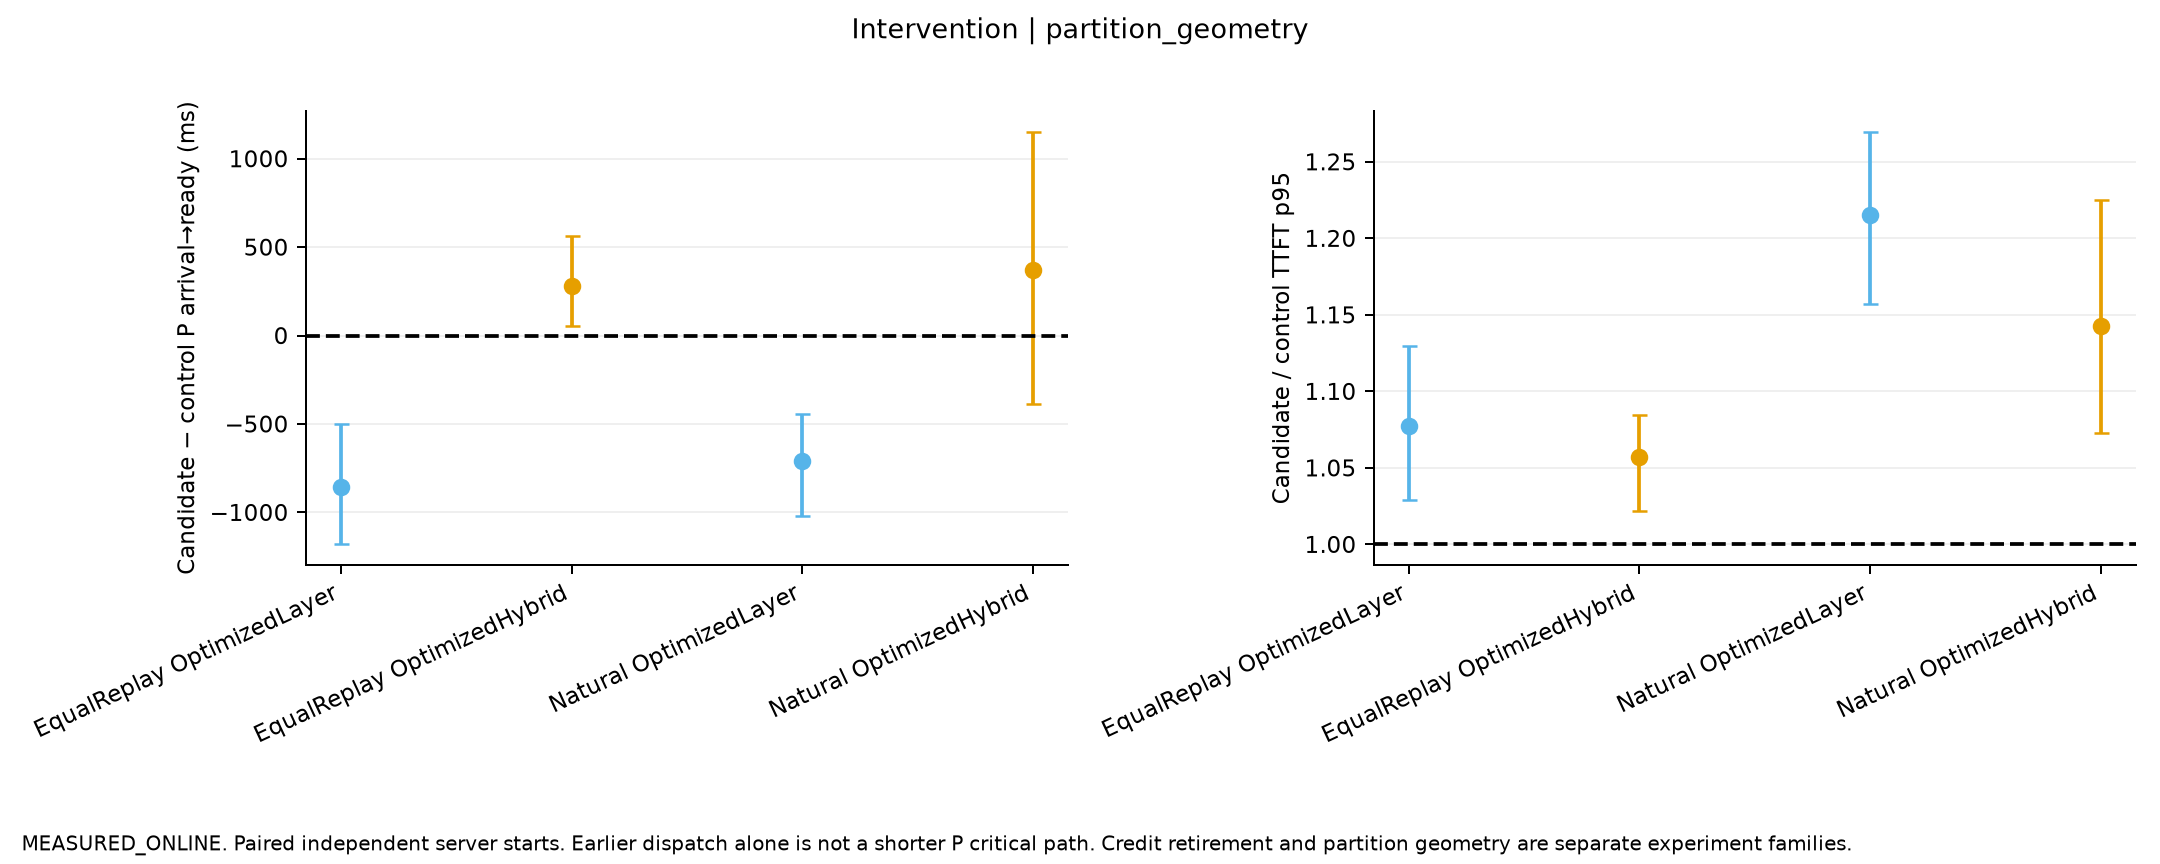

The table this chart was drawn from, first rows:
mode, left, right, paired_starts, quality_passed_all_paired_starts, per_start_request_output_work_exact, ratios, P_critical_path_ratio, P_critical_path_delta_ms, mean_host_delta_ms, evidence, scope, execution_conditions
EqualReplay, OptimizedLayer, OriginalLayer, 3, True, [true, true, true], {"TTFT_p95_ms": {"estimate": 1.077208112…, {"estimate": 0.6056713565711179, "CI95":…, {"estimate": -859.0373867514751, "CI95":…, {"TTFT_ms": {"estimate": 623.68532275367…, MEASURED_ONLINE_PAIRED_START_COMPARISON, Same physical pair and request/arrival c…, [{"name": "PC_Geometry_EqualReplay_s0_Or…
EqualReplay, OptimizedHybrid, OriginalHybrid, 3, True, [true, true, true], {"TTFT_p95_ms": {"estimate": 1.057180540…, {"estimate": 1.1061224648626762, "CI95":…, {"estimate": 277.98013356773, "CI95": [5…, {"TTFT_ms": {"estimate": 656.16234561376…, MEASURED_ONLINE_PAIRED_START_COMPARISON, Same physical pair and request/arrival c…, [{"name": "PC_Geometry_EqualReplay_s0_Or…
Natural, OptimizedLayer, OriginalLayer, 3, True, [false, false, false], {"TTFT_p95_ms": {"estimate": 1.215072052…, {"estimate": 0.6251702260409009, "CI95":…, {"estimate": -709.2740614025388, "CI95":…, {"TTFT_ms": {"estimate": 830.19709281830…, MEASURED_ONLINE_PAIRED_START_COMPARISON, Same physical pair and request/arrival c…, [{"name": "PC_Geometry_Natural_s0_Origin…
Natural, OptimizedHybrid, OriginalHybrid, 3, True, [false, false, false], {"TTFT_p95_ms": {"estimate": 1.142579507…, {"estimate": 1.143583794409477, "CI95": …, {"estimate": 368.51255993113017, "CI95":…, {"TTFT_ms": {"estimate": 971.95787614651…, MEASURED_ONLINE_PAIRED_START_COMPARISON, Same physical pair and request/arrival c…, [{"name": "PC_Geometry_Natural_s0_Origin…
